Run: headless pygame with SDL's dummy video driver; simulated clock (each Clock.tick advances the game by its frame time, no real sleeping); random seed 0; keys injected as events and as key.get_pressed() state; no mouse input.
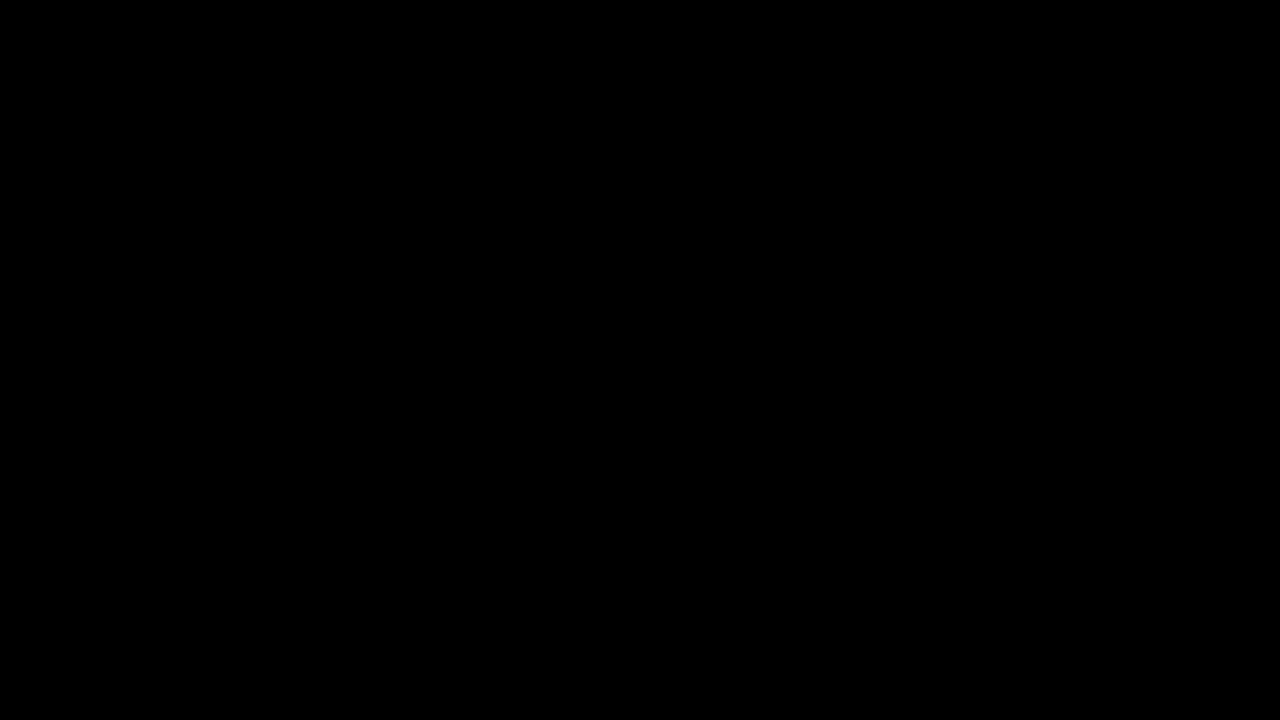
Frame 1 of 4 · flips 1–60 · no input
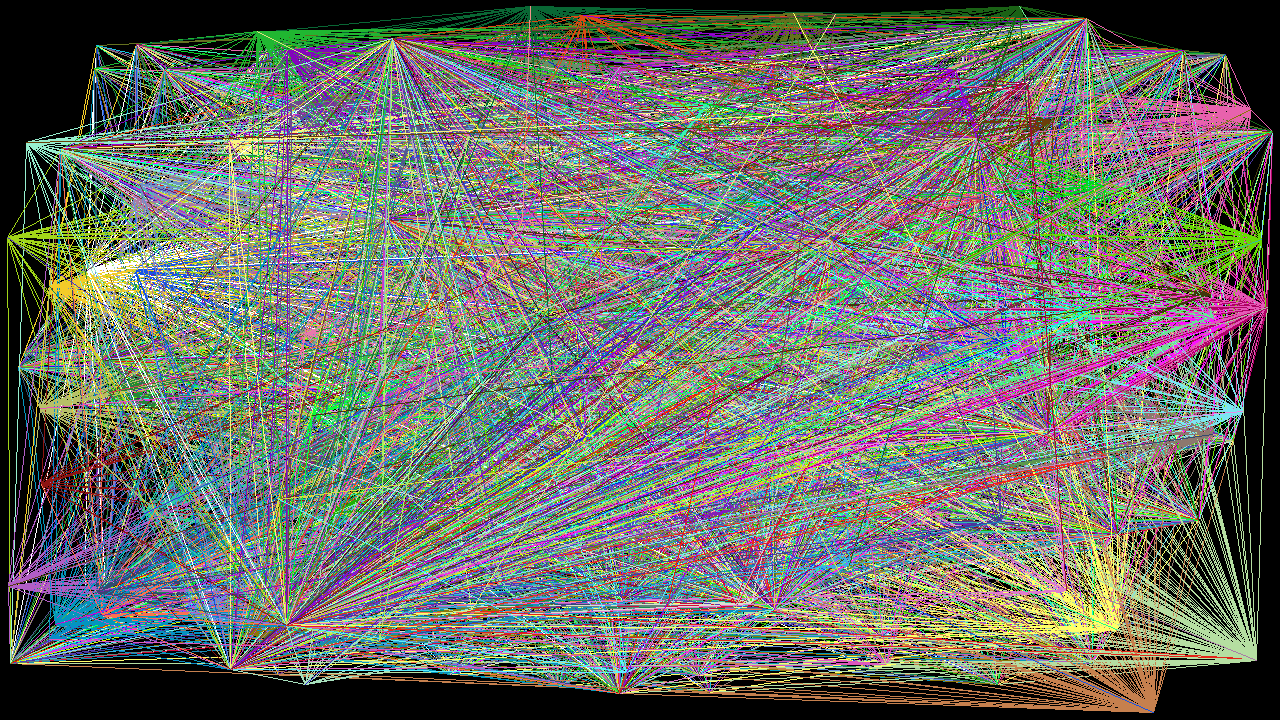
Frame 2 of 4 · flips 61–180 · tapped SPACE, RETURN · held RIGHT (→), D
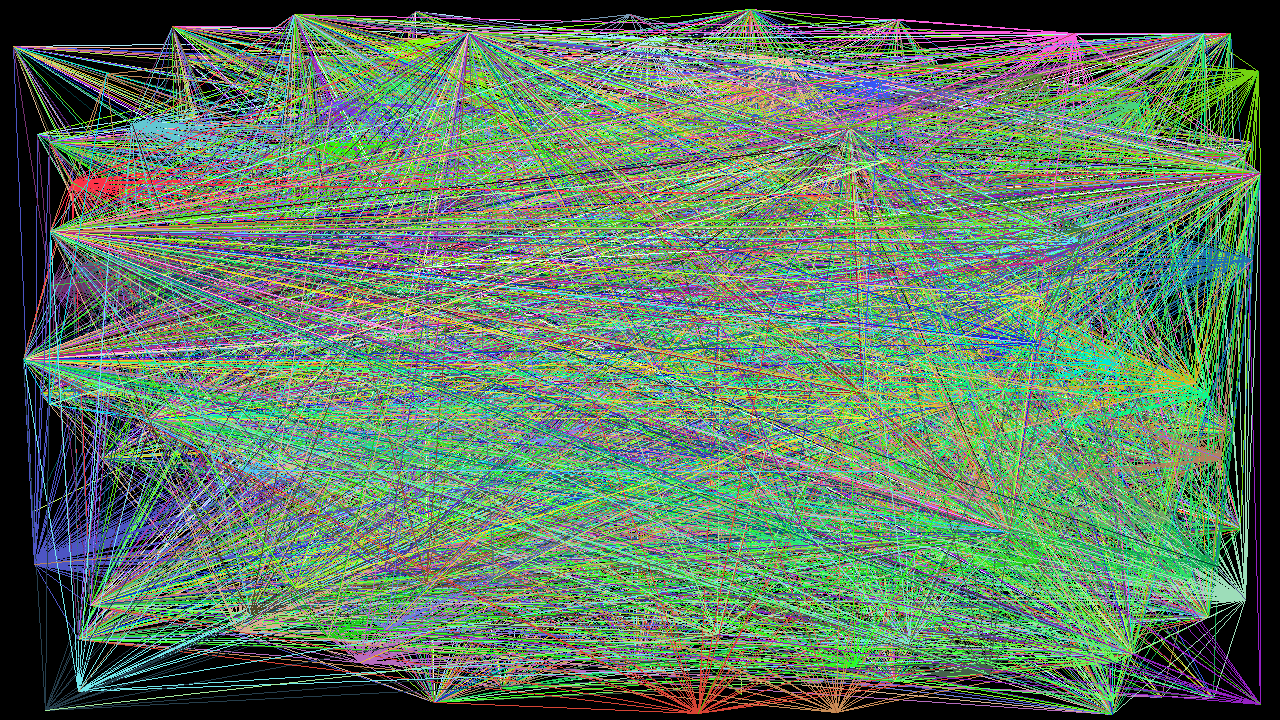
Frame 3 of 4 · flips 181–300 · held DOWN (↓), S
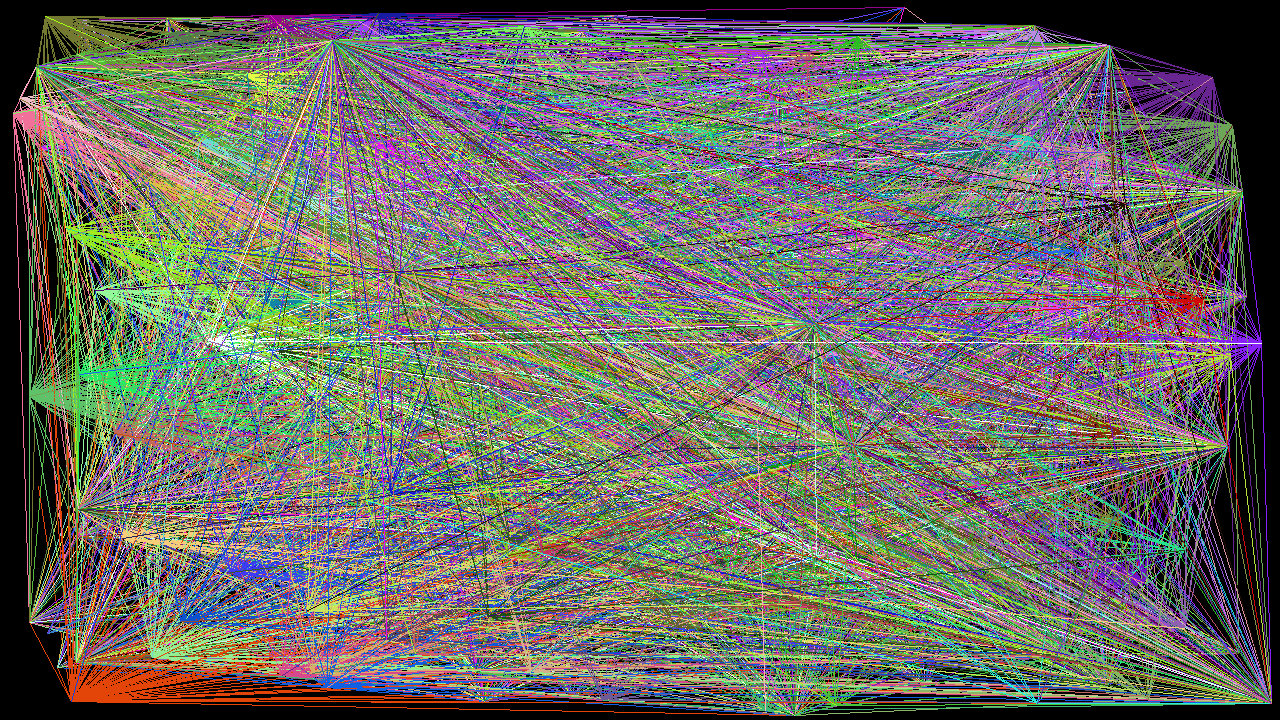
Frame 4 of 4 · flips 301–420 · held LEFT (←), A, UP (↑), W

The pygame program that drew these frames:

import pygame, sys, random
from pygame.locals import *
from random import randint

class main:

    def getRandstart(self):
        return randint(5,1275),randint(5,715)

    def update_color(self):
        self.r = randint(0,255)
        self.g = randint(0,255)
        self.b = randint(0,255)
        self.color = (self.r,self.g,self.b)

    def drawLines(self):
        s = self.getRandstart()
        #s = self.points[0][0]
        lp = s
        for p in self.points:
            if p[0] != s:
                pygame.draw.line(self.screen,p[1],s,p[0],1)
                self.update_color()
                pygame.draw.line(self.screen,p[1],lp,p[0],1)
            lp = p[0]

    def getRandpoint(self):
        x = randint(5,1275)
        y = randint(5,715)
        self.points.append(((x,y),self.color))

    def events(self):
        for event in pygame.event.get():
            if event.type == QUIT:
                pygame.quit()
                sys.exit()
            elif event.type == KEYDOWN:
                if event.key == K_ESCAPE:
                    pygame.quit()
                    sys.exit()
                else:
                    self.started = True
                    self.points = []
                    self.screen.fill((0,0,0))

    def defineVars(self):
        self.points = []
        self.color = (255,255,255)
        self.r = 255
        self.g = 255
        self.b = 255
        self.started = False
        self.screen = pygame.display.set_mode((1280,720),0,0)

    def __init__(self):
        pygame.init()
        self.defineVars()
        self.getRandpoint()

        while True:
            self.events()
            if self.started:
                self.getRandpoint()
                self.update_color()
                self.drawLines()
            pygame.display.flip()

main()
            
